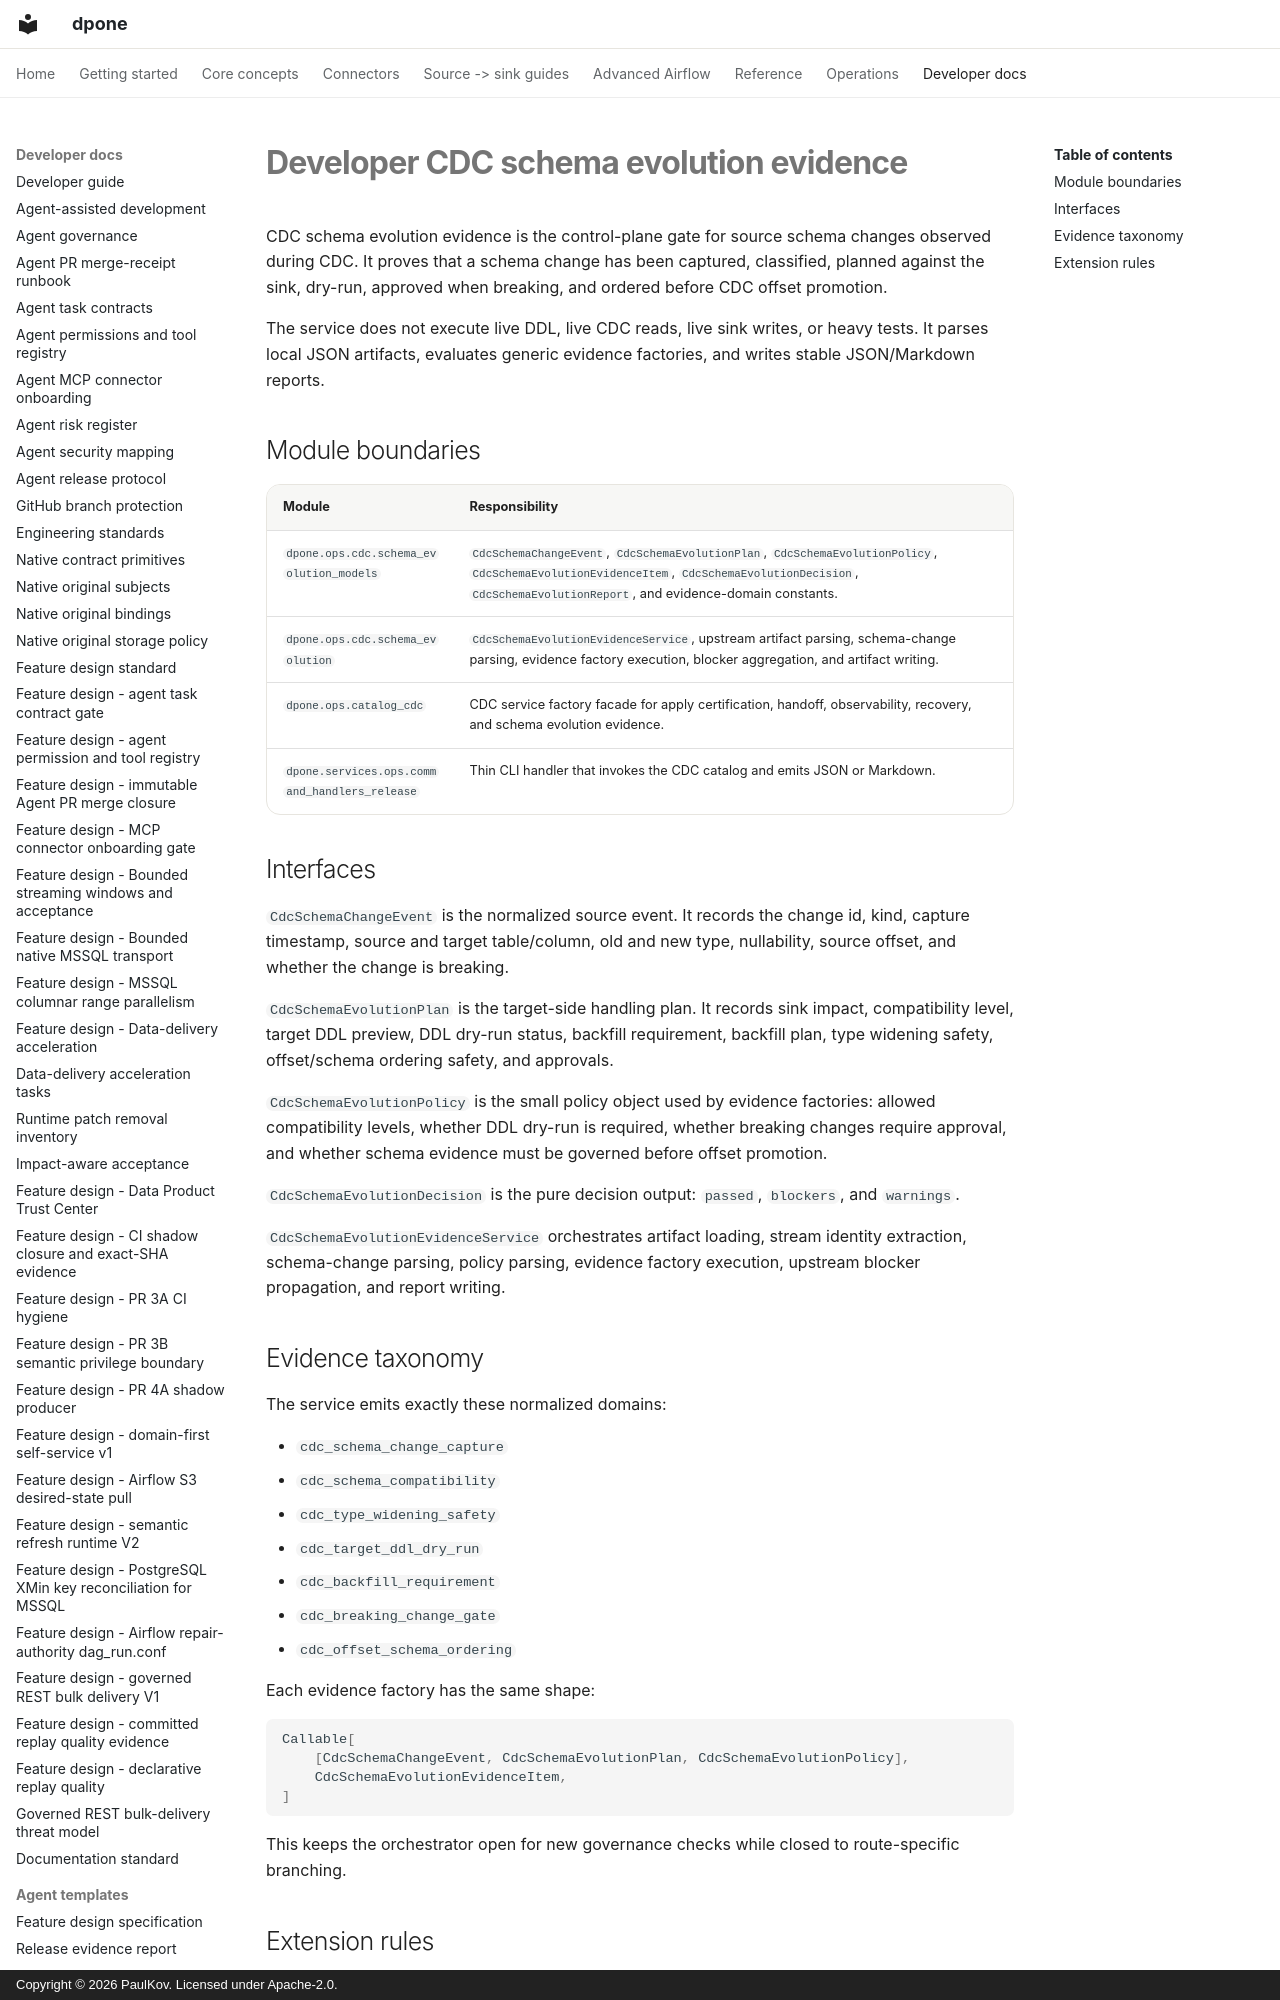

repository: PaulKov/dpone · page: developer-cdc-schema-evolution-evidence/index.html · generator: mkdocs · copyright: Copyright © 2026 PaulKov. Licensed under Apache-2.0.

# Developer CDC schema evolution evidence

CDC schema evolution evidence is the control-plane gate for source schema
changes observed during CDC. It proves that a schema change has been captured,
classified, planned against the sink, dry-run, approved when breaking, and
ordered before CDC offset promotion.

The service does not execute live DDL, live CDC reads, live sink writes, or
heavy tests. It parses local JSON artifacts, evaluates generic evidence
factories, and writes stable JSON/Markdown reports.

## Module boundaries

| Module | Responsibility |
| --- | --- |
| `dpone.ops.cdc.schema_evolution_models` | `CdcSchemaChangeEvent`, `CdcSchemaEvolutionPlan`, `CdcSchemaEvolutionPolicy`, `CdcSchemaEvolutionEvidenceItem`, `CdcSchemaEvolutionDecision`, `CdcSchemaEvolutionReport`, and evidence-domain constants. |
| `dpone.ops.cdc.schema_evolution` | `CdcSchemaEvolutionEvidenceService`, upstream artifact parsing, schema-change parsing, evidence factory execution, blocker aggregation, and artifact writing. |
| `dpone.ops.catalog_cdc` | CDC service factory facade for apply certification, handoff, observability, recovery, and schema evolution evidence. |
| `dpone.services.ops.command_handlers_release` | Thin CLI handler that invokes the CDC catalog and emits JSON or Markdown. |
